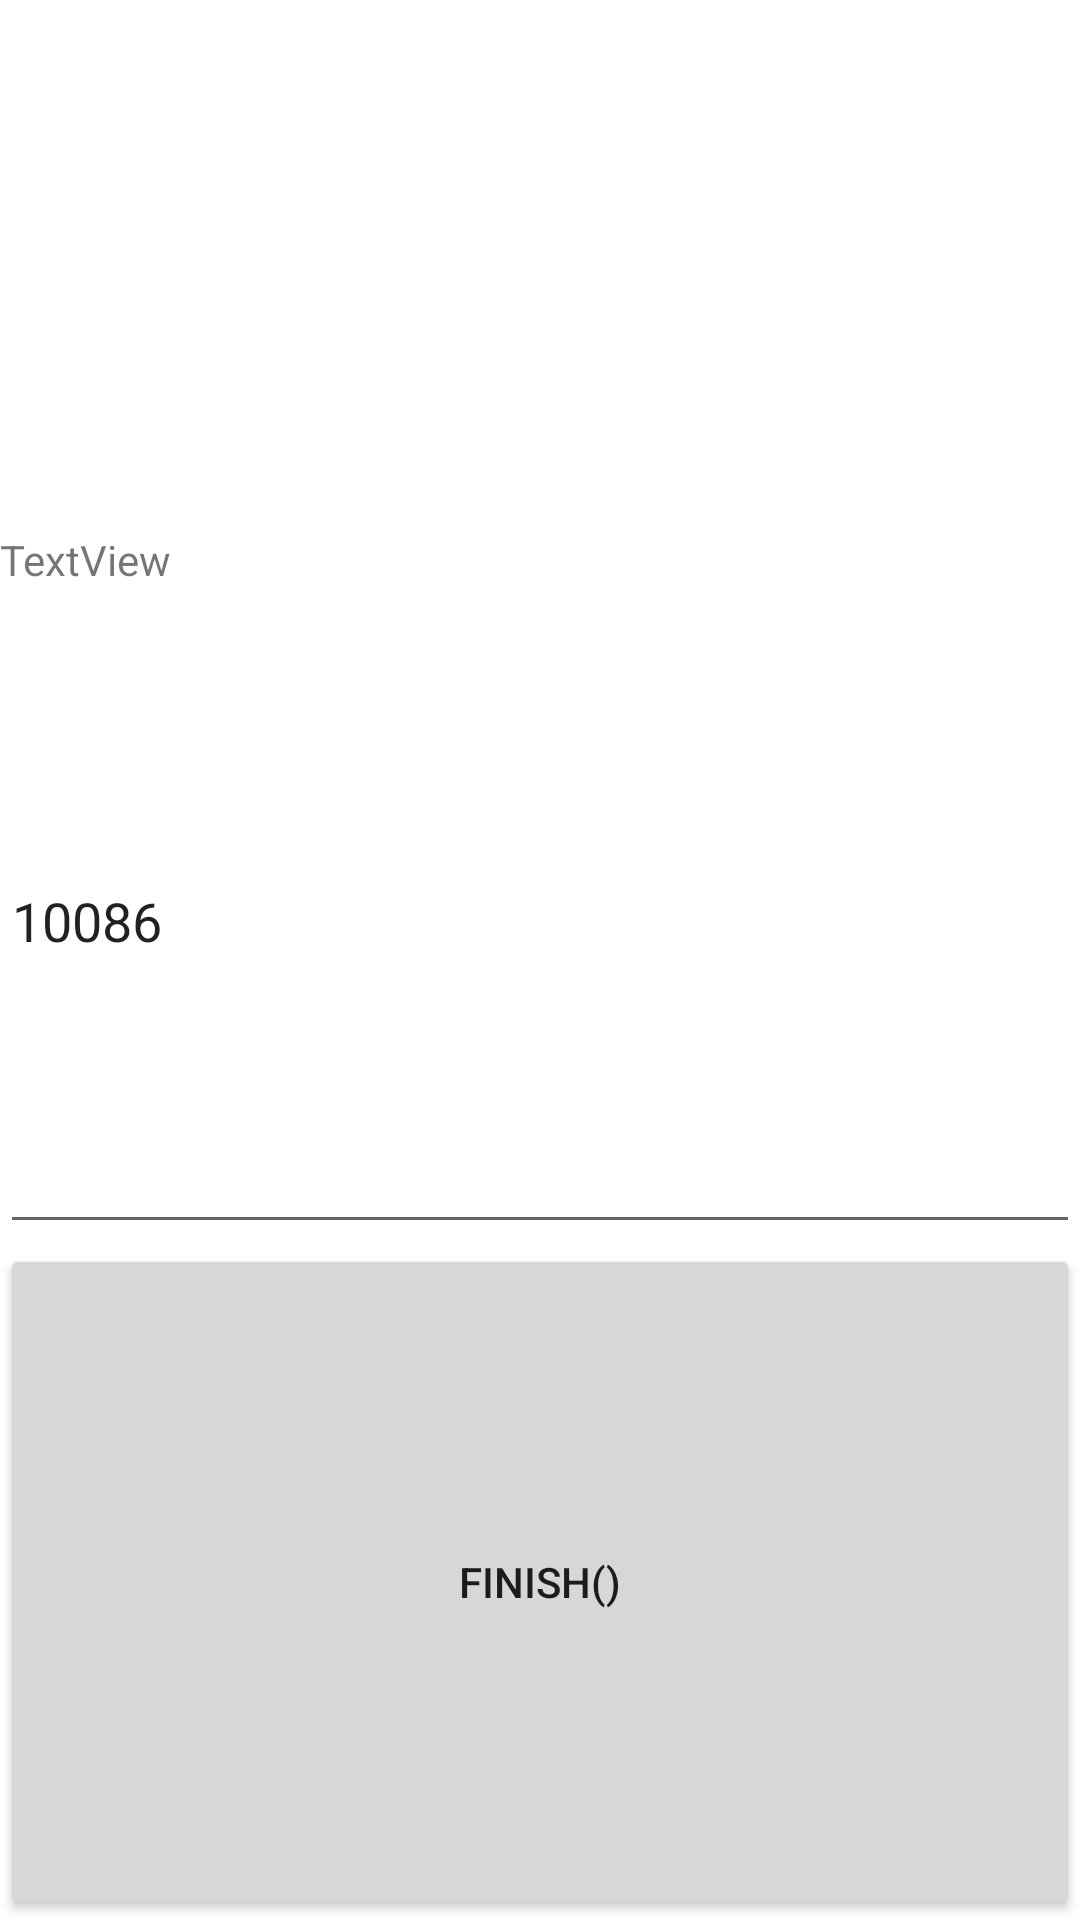

Reconstruct the res/layout file that produces this screen, plus the resources it refers to.
<!-- AndroidManifest.xml: application theme Theme.MyApplication -->
<!-- res/layout/activity_activity.xml -->
<?xml version="1.0" encoding="utf-8"?>
<LinearLayout xmlns:android="http://schemas.android.com/apk/res/android"
    xmlns:app="http://schemas.android.com/apk/res-auto"
    xmlns:tools="http://schemas.android.com/tools"
    android:layout_width="match_parent"
    android:layout_height="match_parent"
    android:orientation="vertical"
    tools:context=".Activity_Activity">

    <ListView
        android:id="@+id/listView"
        android:layout_width="match_parent"
        android:layout_height="wrap_content"
        android:layout_weight="1">

    </ListView>

    <TextView
        android:id="@+id/textView2"
        android:layout_width="wrap_content"
        android:layout_height="wrap_content"
        android:text="TextView" />

    <EditText
        android:id="@+id/numIn"
        android:layout_width="match_parent"
        android:layout_height="wrap_content"
        android:layout_weight="1"
        android:ems="10"
        android:inputType="textPersonName"
        android:text="10086" />

    <Button
        android:id="@+id/button4"
        android:layout_width="match_parent"
        android:layout_height="wrap_content"
        android:layout_weight="1"
        android:onClick="finish"
        android:text="finish()" />

</LinearLayout>
<!-- resources referenced by this layout -->
<resources>
  <style name="Theme.MyApplication" parent="Theme.MaterialComponents.DayNight.DarkActionBar">
          
          <item name="colorPrimary">@color/purple_500</item>
          <item name="colorPrimaryVariant">@color/purple_700</item>
          <item name="colorOnPrimary">@color/white</item>
          
          <item name="colorSecondary">@color/teal_200</item>
          <item name="colorSecondaryVariant">@color/teal_700</item>
          <item name="colorOnSecondary">@color/black</item>
          
          <item name="android:statusBarColor" tools:targetApi="l">?attr/colorPrimaryVariant</item>
          
      </style>
  <!-- not gathered from this repository: default colours our renderer supplied (Android Studio template values) -->
  <color name="purple_500">#FF6200EE</color>
  <color name="purple_700">#FF3700B3</color>
  <color name="teal_200">#FF03DAC5</color>
  <color name="teal_700">#FF018786</color>
  <color name="black">#FF000000</color>
  <color name="white">#FFFFFFFF</color>
</resources>
